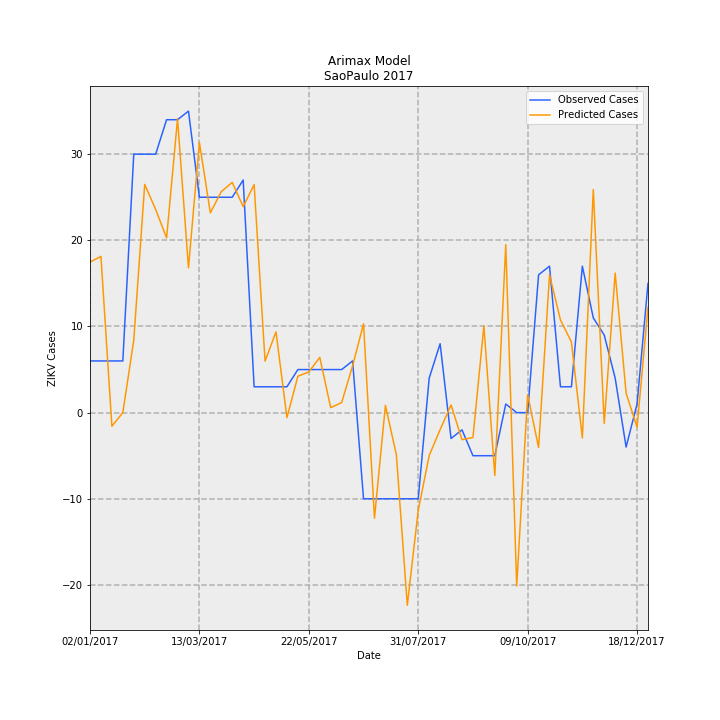

Values plotted in this chart, from the file beside it:
Date, predictions_incidence, observed_incidence, Predicted Cases, Observed Cases, error
02/01/2017, 0.03875, 0.01331, 17.47, 6.0, -11.47
09/01/2017, 0.04023, 0.01331, 18.14, 6.0, -12.14
16/01/2017, -0.003495, 0.01331, -1.576, 6.0, 7.576
23/01/2017, 4.283857092446386e-06, 0.01331, 0.001932, 6.0, 5.998
30/01/2017, 0.01862, 0.06653, 8.397, 30.0, 21.6
06/02/2017, 0.05874, 0.06653, 26.49, 30.0, 3.51
13/02/2017, 0.0523, 0.06653, 23.58, 30.0, 6.417
20/02/2017, 0.04498, 0.0754, 20.28, 34.0, 13.72
27/02/2017, 0.07564, 0.0754, 34.11, 34.0, -0.1085
06/03/2017, 0.03727, 0.07761, 16.8, 35, 18.2
13/03/2017, 0.06954, 0.05544, 31.36, 25.0, -6.358
20/03/2017, 0.05142, 0.05544, 23.19, 25.0, 1.812
27/03/2017, 0.0569, 0.05544, 25.66, 25.0, -0.6586
03/04/2017, 0.05927, 0.05544, 26.73, 25.0, -1.725
10/04/2017, 0.05303, 0.05987, 23.91, 27.0, 3.088
17/04/2017, 0.05869, 0.006653, 26.46, 3.0, -23.46
24/04/2017, 0.01326, 0.006653, 5.979, 3.0, -2.979
01/05/2017, 0.02078, 0.006653, 9.372, 3.0, -6.372
08/05/2017, -0.001274, 0.006653, -0.5747, 3.0, 3.575
15/05/2017, 0.00938, 0.01109, 4.23, 5.0, 0.7701
22/05/2017, 0.01046, 0.01109, 4.718, 5.0, 0.2823
29/05/2017, 0.01422, 0.01109, 6.411, 5.0, -1.411
05/06/2017, 0.001272, 0.01109, 0.5734, 5.0, 4.427
12/06/2017, 0.002588, 0.01109, 1.167, 5.0, 3.833
19/06/2017, 0.01203, 0.01331, 5.424, 6.0, 0.576
26/06/2017, 0.02287, -0.02218, 10.31, -10.0, -20.31
03/07/2017, -0.02719, -0.02218, -12.26, -10.0, 2.261
10/07/2017, 0.001878, -0.02218, 0.8468, -10.0, -10.85
17/07/2017, -0.01083, -0.02218, -4.883, -10.0, -5.117
24/07/2017, -0.04959, -0.02218, -22.36, -10.0, 12.36
31/07/2017, -0.02516, -0.02218, -11.35, -10.0, 1.348
07/08/2017, -0.01106, 0.00887, -4.986, 4.0, 8.986
14/08/2017, -0.004382, 0.01774, -1.976, 8.0, 9.976
21/08/2017, 0.001982, -0.006653, 0.8939, -3.0, -3.894
28/08/2017, -0.006964, -0.004435, -3.141, -2.0, 1.141
04/09/2017, -0.006406, -0.01109, -2.889, -5.0, -2.111
11/09/2017, 0.02229, -0.01109, 10.05, -5.0, -15.05
18/09/2017, -0.01618, -0.01109, -7.294, -5.0, 2.294
25/09/2017, 0.04324, 0.002218, 19.5, 1.0, -18.5
02/10/2017, -0.04464, 0.0, -20.13, 0.0, 20.13
09/10/2017, 0.004628, 0.0, 2.087, 0.0, -2.087
16/10/2017, -0.00897, 0.03548, -4.045, 16.0, 20.05
23/10/2017, 0.03549, 0.0377, 16.01, 17.0, 0.9941
30/10/2017, 0.02385, 0.006653, 10.75, 3.0, -7.755
06/11/2017, 0.01818, 0.006653, 8.2, 3.0, -5.2
13/11/2017, -0.006519, 0.0377, -2.94, 17.0, 19.94
20/11/2017, 0.05743, 0.02439, 25.9, 11.0, -14.9
27/11/2017, -0.002772, 0.01996, -1.25, 9.0, 10.25
04/12/2017, 0.03592, 0.00887, 16.2, 4.0, -12.2
11/12/2017, 0.004994, -0.00887, 2.252, -4.0, -6.252
18/12/2017, -0.00376, 0.002218, -1.696, 1.0, 2.696
25/12/2017, 0.0271, 0.03326, 12.22, 15.0, 2.778
